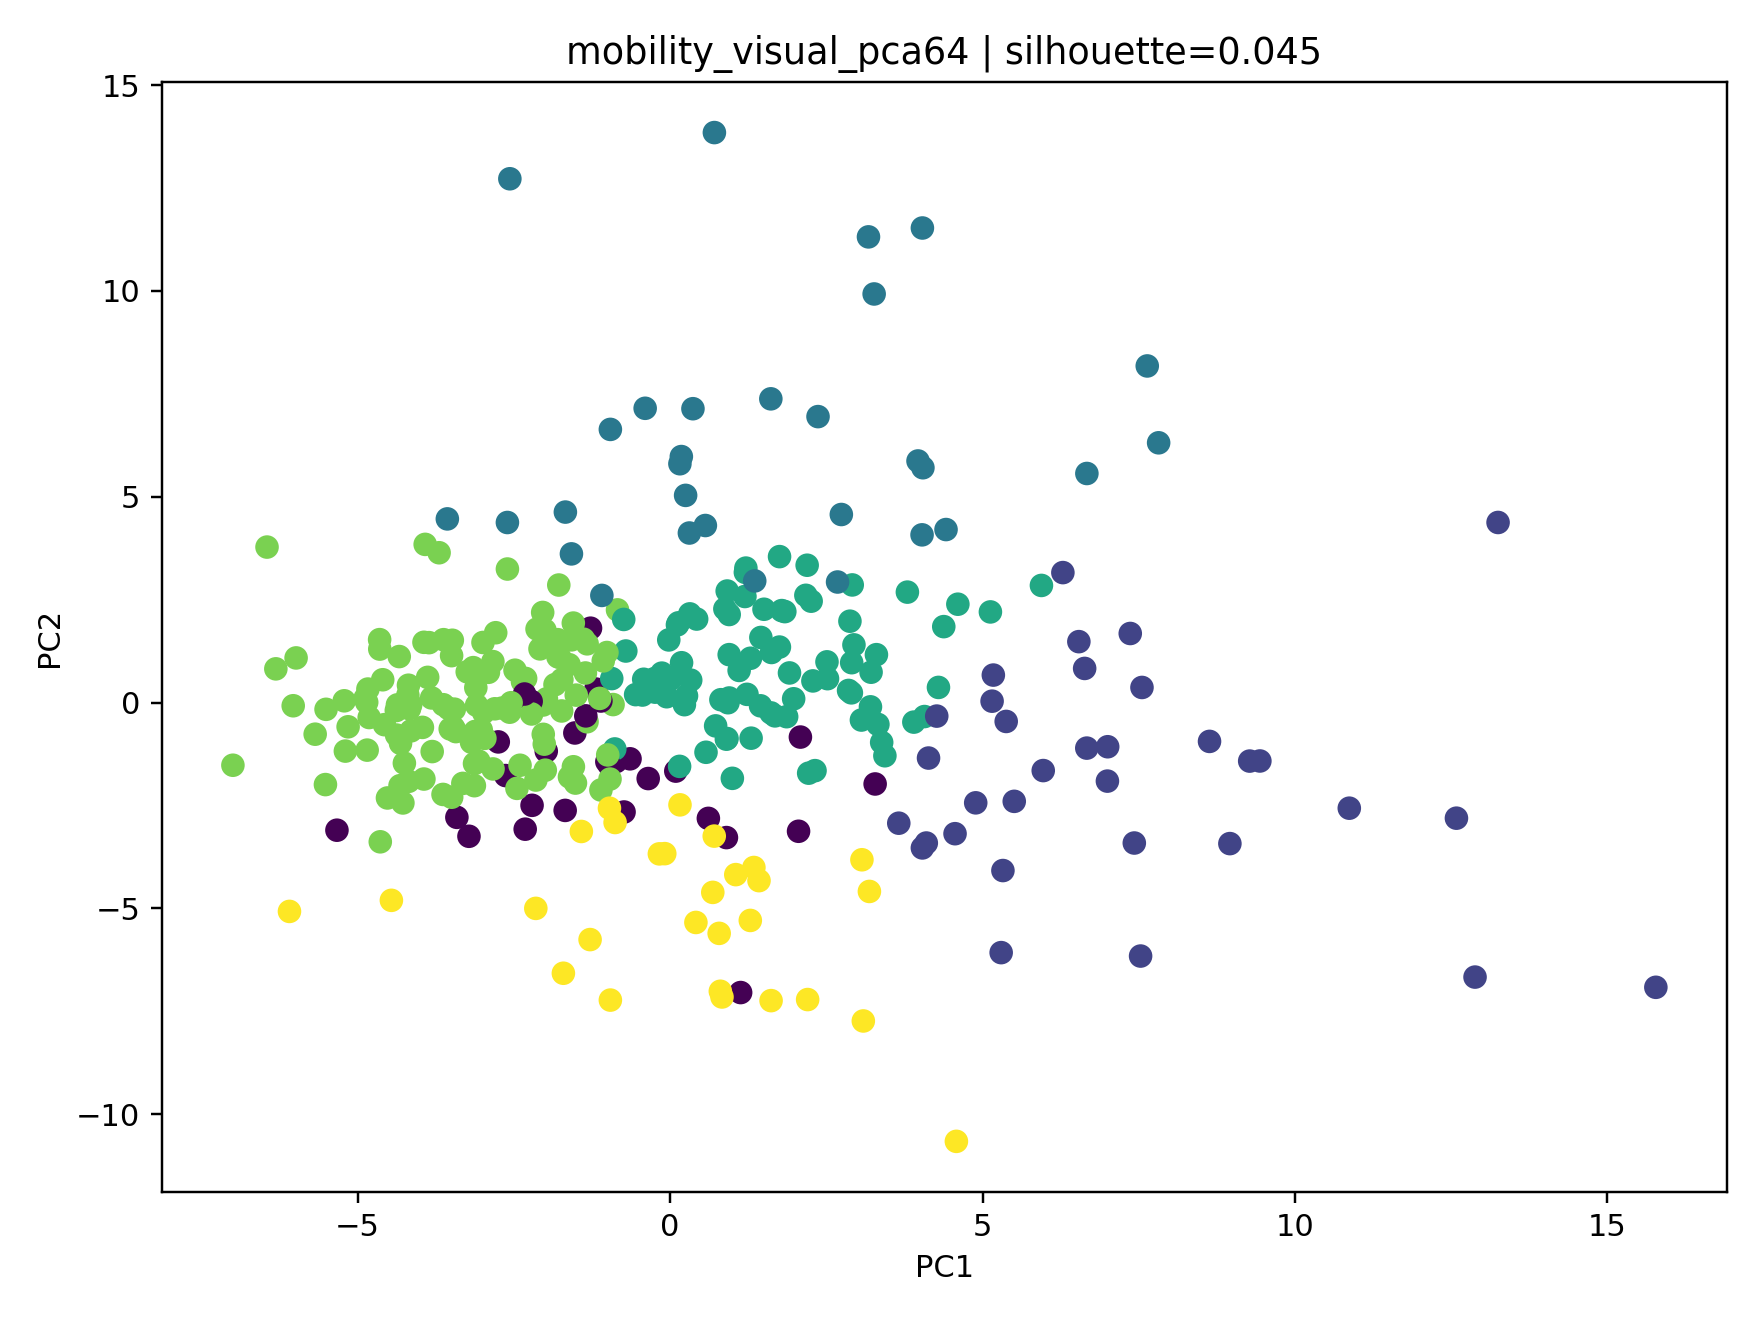

Values plotted in this chart, from the file beside it:
station_id, nearest_station, cluster, pca_x, pca_y
2519, 까치산, 1, 13.25, 4.374
2824, 단대오거리, 1, 12.58, -2.809
2561, 마천, 1, 15.78, -6.917
249, 신정네거리, 1, 8.633, -0.9438
2716, 중계, 1, 6.542, 1.479
2611, 응암, 1, 7.552, 0.3664
314, 홍제, 1, 9.439, -1.419
2560, 거여, 1, 7.003, -1.074
4107, 가양, 1, 6.999, -1.909
2823, 남한산성입구(성남법원.검찰청), 1, 12.88, -6.669
2820, 장지, 1, 6.635, 0.8287
213, 구의(광진구청), 3, 5.943, 2.845
2750, 광명사거리, 1, 10.87, -2.566
2749, 철산, 1, 9.276, -1.422
2757, 부천시청, 1, 7.429, -3.412
248, 양천구청, 3, 3.901, -0.4752
4709, 북한산보국문, 1, 7.53, -6.158
410, 상계, 1, 6.669, -1.107
211, 성수, 2, 6.67, 5.564
2518, 화곡, 1, 7.365, 1.678
2626, 대흥(서강대앞), 3, 1.787, 2.234
310, 구파발, 1, 8.959, -3.427
2517, 우장산, 1, 5.379, -0.4591
333, 매봉, 3, 3.302, 1.163
2544, 장한평, 1, 5.173, 0.6672
413, 쌍문, 1, 6.286, 3.157
4109, 등촌, 3, 3.438, -1.292
2739, 남성, 3, 2.943, 1.401
2826, 수진, 1, 4.891, -2.436
221, 역삼, 2, 7.637, 8.176
2553, 고덕, 1, 4.136, -1.348
4129, 봉은사, 3, 2.173, 2.605
2516, 발산, 3, 2.915, 2.857
2617, 새절(신사), 3, 4.072, -0.3402
2522, 오목교(목동운동장앞), 3, 3.798, 2.682
424, 명동, 2, 4.046, 5.704
2554, 상일동, 1, 5.972, -1.652
2525, 영등포시장, 3, 0.9461, 2.139
326, 압구정, 2, 4.416, 4.202
416, 미아사거리, 3, 4.606, 2.389
2819, 문정, 3, 2.878, 1.976
341, 경찰병원, 3, 1.287, 1.076
2815, 잠실(송파구청), 2, 0.2487, 5.032
2740, 숭실대입구(살피재), 3, 2.519, 0.5803
231, 신대방, 3, 4.38, 1.844
331, 남부터미널(예술의전당), 3, 5.127, 2.201
4114, 국회의사당, 0, 2.086, -0.8386
2616, 구산, 1, 4.561, -3.186
2551, 굽은다리(강동구민회관앞), 3, 1.978, 0.09162
2546, 아차산(어린이대공원후문), 3, 2.901, 0.2358
2618, 증산(명지대앞), 3, 3.062, -0.425
318, 안국, 3, 4.295, 0.3675
2550, 길동, 3, 0.9462, 1.164
327, 신사, 2, 2.741, 4.568
154, 종로5가, 3, 1.205, 3.161
2528, 여의나루, 3, 2.511, 0.9887
225, 방배, 3, 3.217, 0.7369
2747, 남구로, 3, 1.75, 1.348
417, 길음, 3, 2.258, 2.462
2825, 신흥, 1, 4.1, -3.413
... 267 more rows
